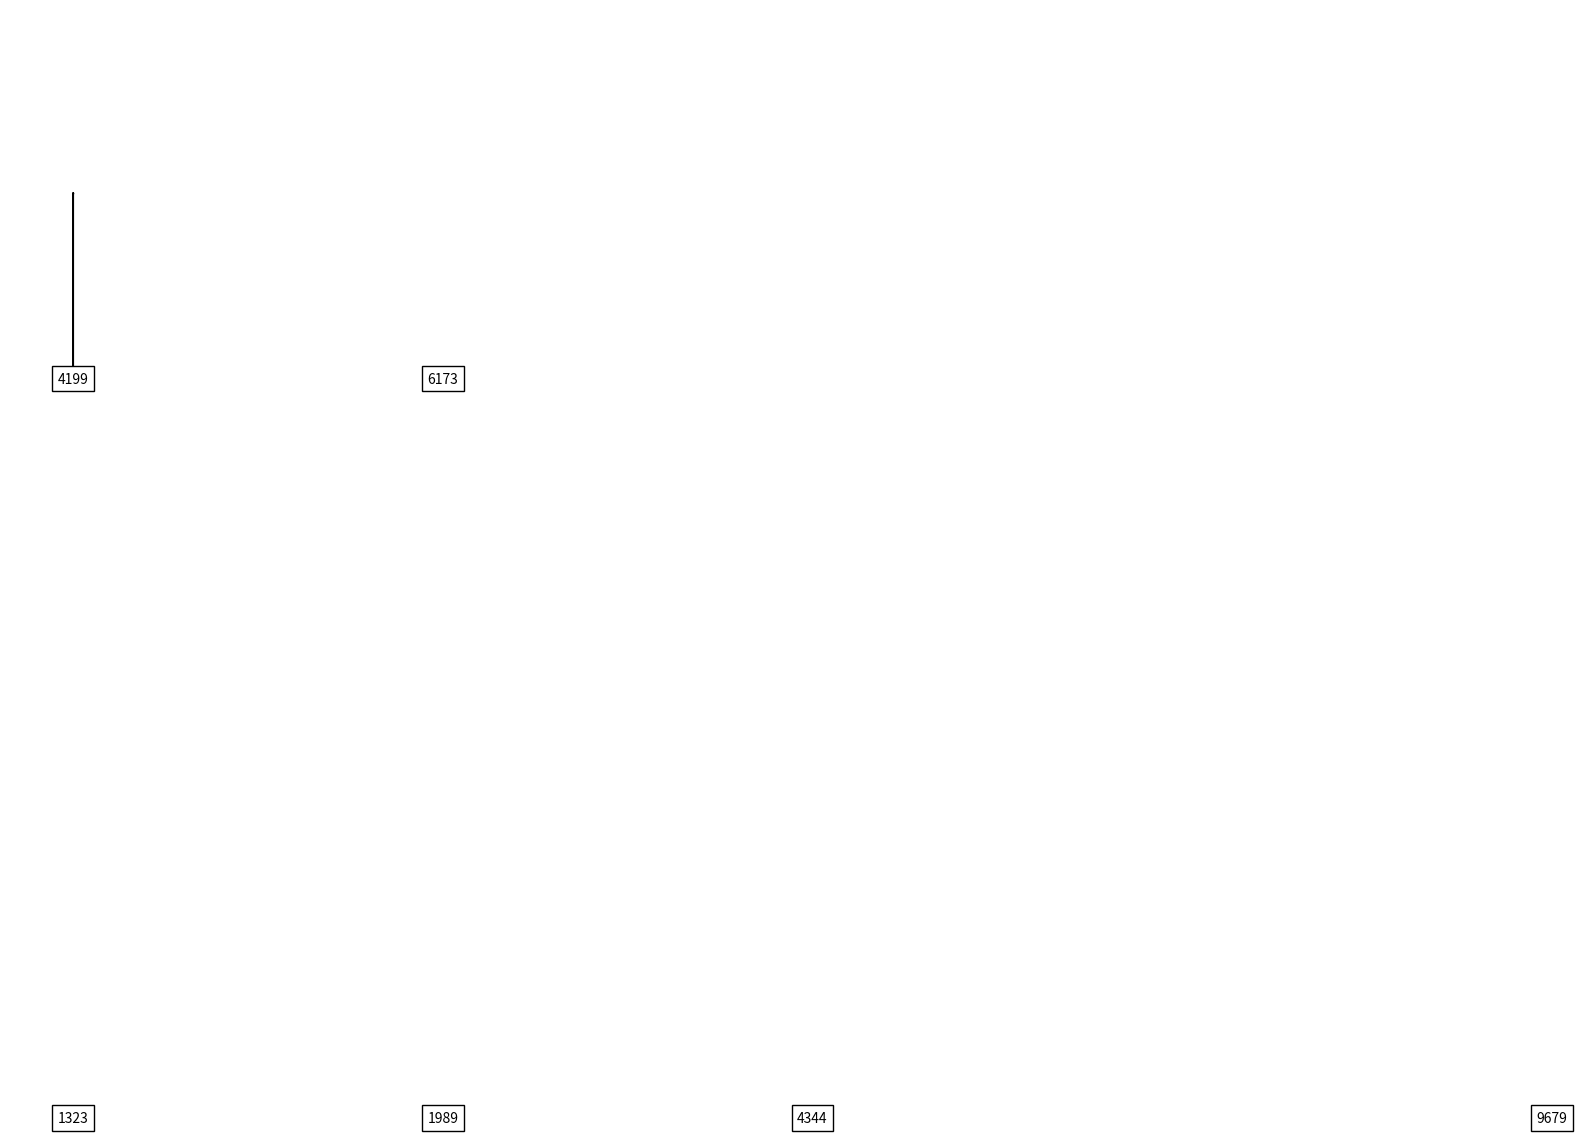

Python code for this plot:
from collections import deque
import matplotlib.pyplot as plt
import matplotlib.patches as patches


class BpTreeNode:
    def __init__(self, isLeafNode):
        self.keys = []
        self.children = []
        self.isLeaf = isLeafNode

class BpTree:
    def __init__(self, degree=2):
        self.root = None
        self.degree = degree
        
    def insert(self, value):
        if self.root is None:
            self.root = BpTreeNode(True)
            self.root.keys.append(value)
        else:
            if len(self.root.keys) == 2 * self.degree - 1:
                newRoot = BpTreeNode(False)
                newRoot.children.append(self.root)
                self.splitChild(newRoot, 0)
                self.root = newRoot
            self.insertNonFull(self.root, value)

    def insertNonFull(self, node, value):
        index = len(node.keys) - 1

        if node.isLeaf:
            while index >= 0 and value < node.keys[index]:
                index -= 1

            node.keys.insert(index + 1, value)
        else:
            while index >= 0 and value < node.keys[index]:
                index -= 1

            index += 1
            if len(node.children[index].keys) == 2 * self.degree - 1:
                self.splitChild(node, index)

                if value > node.keys[index]:
                    index += 1

            self.insertNonFull(node.children[index], value)

    def splitChild(self, parent, index):
        child = parent.children[index]
        newChild = BpTreeNode(child.isLeaf)
        
        parent.keys.insert(index, child.keys[self.degree - 1])

        parent.children.insert(index + 1, newChild)

        newChild.keys = child.keys[self.degree:]
        child.keys = child.keys[:self.degree - 1]

        if not child.isLeaf:
            newChild.children = child.children[self.degree:]
            child.children = child.children[:self.degree]

    def search(self, value):
        return self.searchNode(self.root, value) is not None

    def searchNode(self, node, value):
        if node is None:
            return None
        i = 0
        while i < len(node.keys) and value > node.keys[i]:
            i += 1
        if i < len(node.keys) and value == node.keys[i]:
            return node
        elif node.isLeaf:
            return None
        else:
            return self.searchNode(node.children[i], value)

    def remove(self, value):
        if self.root is None:
            return

        self.deleteKey(self.root, value)

        if len(self.root.keys) == 0 and not self.root.isLeaf:
            newRoot = self.root.children[0]
            del self.root
            self.root = newRoot

    def deleteKey(self, node, value):
        i = 0
        while i < len(node.keys) and value > node.keys[i]:
            i += 1

        if i < len(node.keys) and value == node.keys[i]:
            if node.isLeaf:
                del node.keys[i]
            else:
                self.deleteFromNonLeaf(node, value)
        else:
            if node.isLeaf:
                return

            lastChild = (i == len(node.keys))

            if len(node.children[i].keys) < self.degree:
                self.fillChild(node, i)

            if lastChild and i > len(node.keys):
                self.deleteKey(node.children[i - 1], value)
            else:
                self.deleteKey(node.children[i], value)

    def deleteFromNonLeaf(self, node, value):
        i = 0
        while i < len(node.keys) and value > node.keys[i]:
            i += 1

        keyValue = node.keys[i]

        if len(node.children[i].keys) >= self.degree:
            predecessor = self.getPredecessor(node.children[i])
            node.keys[i] = predecessor
            self.deleteKey(node.children[i], predecessor)
        elif len(node.children[i + 1].keys) >= self.degree:
            successor = self.getSuccessor(node.children[i + 1])
            node.keys[i] = successor
            self.deleteKey(node.children[i + 1], successor)
        else:
            node.children[i].keys.append(keyValue)
            node.children[i].keys.extend(node.children[i + 1].keys)

            if not node.children[i].isLeaf:
                node.children[i].children.extend(node.children[i + 1].children)

            del node.children[i + 1]
            del node.children[i + 1]

            self.deleteKey(node.children[i], value)

    def getPredecessor(self, node):
        while not node.isLeaf:
            node = node.children[-1]
        return node.keys[-1]

    def getSuccessor(self, node):
        while not node.isLeaf:
            node = node.children[0]
        return node.keys[0]

    def fillChild(self, node, index):
        if index != 0 and len(node.children[index - 1].keys) >= self.degree:
            child = node.children[index]
            sibling = node.children[index - 1]

            child.keys.insert(0, node.keys[index - 1])
            node.keys[index - 1] = sibling.keys[-1]

            if not child.isLeaf:
                child.children.insert(0, sibling.children[-1])
                sibling.children.pop()

            sibling.keys.pop()
        elif index != len(node.keys) and len(node.children[index + 1].keys) >= self.degree:
            child = node.children[index]
            sibling = node.children[index + 1]

            child.keys.append(node.keys[index])
            node.keys[index] = sibling.keys[0]

            if not child.isLeaf:
                child.children.append(sibling.children[0])
                sibling.children.pop(0)

            sibling.keys.pop(0)
        else:
            if index != len(node.keys):
                child = node.children[index]
                sibling = node.children[index + 1]

                child.keys.append(node.keys[index])
                child.keys.extend(sibling.keys)

                if not child.isLeaf:
                    child.children.extend(sibling.children)

                node.keys.pop(index)
                node.children.pop(index + 1)
            else:
                child = node.children[index]
                sibling = node.children[index - 1]

                sibling.keys.append(node.keys[index - 1])
                sibling.keys.extend(child.keys)

                if not child.isLeaf:
                    sibling.children.extend(child.children)

                node.keys.pop(index - 1)
                node.children.pop(index)

    def maxDegree(self):
        return self.getMaxDegree(self.root)

    def getMaxDegree(self, node):
        if node is None:
            return 0

        maxDegree = len(node.keys)

        if not node.isLeaf:
            for child in node.children:
                maxDegree = max(maxDegree, self.getMaxDegree(child))

        return maxDegree

    def printTree(self):
        self._printTree(self.root)
        print()

    def _printTree(self, root):
        if root is not None:
            nodesQueue = deque()
            nodesQueue.append(root)

            while nodesQueue:
                nodesCount = len(nodesQueue)

                while nodesCount > 0:
                    currentNode = nodesQueue.popleft()

                    for key in currentNode.keys:
                        print(key, end=" ")

                    if not currentNode.isLeaf:
                        for child in currentNode.children:
                            nodesQueue.append(child)

                    print("|", end=" ")

                    nodesCount -= 1

                print()

    def plotTree(self):
        fig, ax = plt.subplots()
        self.plotNode(ax, self.root, 0, 0, self.maxDegree())

        ax.set_aspect('equal', adjustable='datalim')
        plt.axis('off')
        plt.show()

    def plotNode(self, ax, node, level, x, max_degree):
        if node is not None:
            y = -level * 2  # Adjust the spacing between levels

            for i, key in enumerate(node.keys):
                ax.text(x + i, y, str(key), ha='center', va='center', bbox=dict(facecolor='white', edgecolor='black'))

            if not node.isLeaf:
                for i, child in enumerate(node.children):
                    child_x = x + i * max_degree
                    self.plotNode(ax, child, level + 1, child_x, max_degree)

                    ax.add_patch(patches.FancyArrow(x + i, y - 0.5, child_x - x - i, 1, color='black', lw=1))


if __name__ == "__main__":
    tree = BpTree()

    # Insert some values
    for value in [4371, 1323, 6173, 4199, 4344, 9679, 1989]:
        tree.insert(value)

    # Print the tree
    print("B+ Tree:")
    tree.printTree()

    # Delete a value
    delete_value = 4371
    tree.remove(delete_value)

    # Print the tree after deletion
    print("B+ Tree after deletion:")
    tree.printTree()

    # Get the maximum degree
    print("Maximum degree of the tree:", tree.maxDegree())
    tree.plotTree()